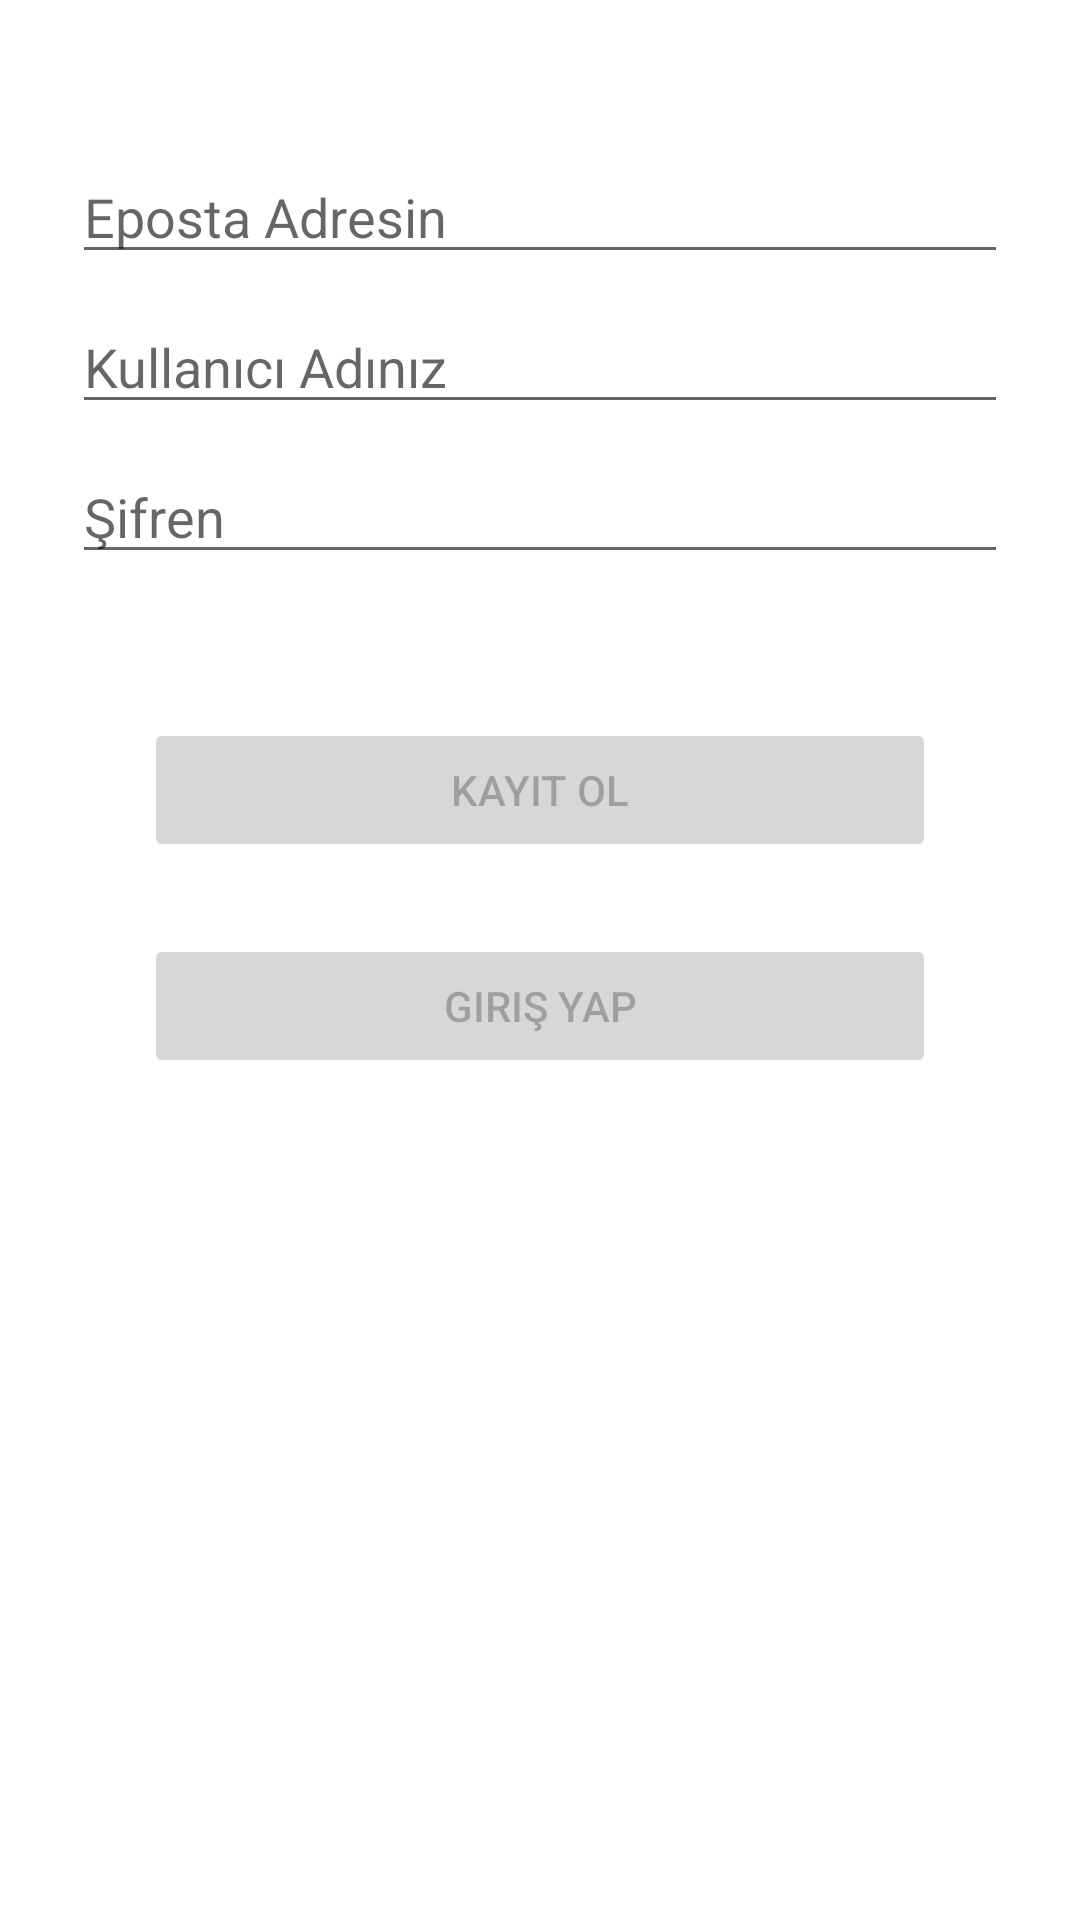

Layout XML and referenced resources for this Android screen:
<!-- AndroidManifest.xml: application theme Theme.Blogkayafirat -->
<!-- res/layout/activity_register.xml -->
<?xml version="1.0" encoding="utf-8"?>
<androidx.constraintlayout.widget.ConstraintLayout xmlns:android="http://schemas.android.com/apk/res/android"
    xmlns:app="http://schemas.android.com/apk/res-auto"
    xmlns:tools="http://schemas.android.com/tools"
    android:id="@+id/container"
    android:layout_width="match_parent"
    android:layout_height="match_parent"
    android:paddingLeft="@dimen/activity_horizontal_margin"
    android:paddingTop="@dimen/activity_vertical_margin"
    android:paddingRight="@dimen/activity_horizontal_margin"
    android:paddingBottom="@dimen/activity_vertical_margin"
    tools:context=".ui.register.RegisterActivity">

    <EditText
        android:id="@+id/emailAddress"
        android:layout_width="0dp"
        android:layout_height="wrap_content"
        android:layout_marginStart="24dp"
        android:layout_marginTop="50dp"
        android:layout_marginEnd="24dp"
        android:hint="@string/prompt_email"
        android:inputType="textEmailAddress"
        android:selectAllOnFocus="true"
        app:layout_constraintEnd_toEndOf="parent"
        app:layout_constraintStart_toStartOf="parent"
        app:layout_constraintTop_toTopOf="parent" />

    <EditText
        android:id="@+id/username"
        android:layout_width="0dp"
        android:layout_height="wrap_content"
        android:layout_marginStart="24dp"
        android:layout_marginTop="100dp"
        android:layout_marginEnd="24dp"
        android:hint="@string/prompt_username"
        android:inputType="textEmailAddress"
        android:selectAllOnFocus="true"
        app:layout_constraintEnd_toEndOf="parent"
        app:layout_constraintStart_toStartOf="parent"
        app:layout_constraintTop_toTopOf="parent" />

    <EditText
        android:id="@+id/password"
        android:layout_width="0dp"
        android:layout_height="wrap_content"
        android:layout_marginStart="24dp"
        android:layout_marginTop="150dp"
        android:layout_marginEnd="24dp"
        android:hint="@string/prompt_password"
        android:imeActionLabel="@string/action_sign_up_short"
        android:imeOptions="actionDone"
        android:inputType="textPassword"
        android:selectAllOnFocus="true"
        app:layout_constraintEnd_toEndOf="parent"
        app:layout_constraintStart_toStartOf="parent"
        app:layout_constraintTop_toTopOf="parent" />

    <Button
        android:id="@+id/register"
        android:layout_width="match_parent"
        android:layout_height="wrap_content"
        android:layout_gravity="start"
        android:layout_marginStart="48dp"
        android:layout_marginTop="16dp"
        android:layout_marginEnd="48dp"
        android:layout_marginBottom="64dp"
        android:enabled="false"
        android:text="@string/action_sign_up"
        app:layout_constraintBottom_toBottomOf="parent"
        app:layout_constraintEnd_toEndOf="parent"
        app:layout_constraintStart_toStartOf="parent"
        app:layout_constraintTop_toBottomOf="@+id/password"
        app:layout_constraintVertical_bias="0.1" />

    <Button
        android:id="@+id/btn_go_login"
        android:layout_width="match_parent"
        android:layout_height="wrap_content"
        android:layout_gravity="start"
        android:layout_marginStart="48dp"
        android:layout_marginEnd="48dp"
        android:layout_marginBottom="64dp"
        android:enabled="false"
        android:text="@string/action_sign_in"
        app:layout_constraintBottom_toBottomOf="parent"
        app:layout_constraintEnd_toEndOf="parent"
        app:layout_constraintStart_toStartOf="parent"
        app:layout_constraintTop_toBottomOf="@+id/register"
        app:layout_constraintVertical_bias="0.1" />

    <ProgressBar
        android:id="@+id/loading"
        android:layout_width="wrap_content"
        android:layout_height="wrap_content"
        android:layout_gravity="center"
        android:layout_marginStart="32dp"
        android:layout_marginTop="64dp"
        android:layout_marginEnd="32dp"
        android:layout_marginBottom="64dp"
        android:visibility="gone"
        app:layout_constraintBottom_toBottomOf="parent"
        app:layout_constraintEnd_toEndOf="@+id/password"
        app:layout_constraintStart_toStartOf="@+id/password"
        app:layout_constraintTop_toTopOf="parent"
        app:layout_constraintVertical_bias="0.3" />

</androidx.constraintlayout.widget.ConstraintLayout>
<!-- resources referenced by this layout -->
<resources>
  <string name="action_sign_in">Giriş Yap</string>
  <string name="action_sign_up">Kayıt Ol</string>
  <string name="action_sign_up_short">Kayıt Ol</string>
  <string name="prompt_email">Eposta Adresin</string>
  <string name="prompt_password">Şifren</string>
  <string name="prompt_username">Kullanıcı Adınız</string>
  <style name="Theme.Blogkayafirat" parent="Theme.MaterialComponents.DayNight.DarkActionBar">
          
          <item name="colorPrimary">@color/purple_500</item>
          <item name="colorPrimaryVariant">@color/purple_700</item>
          <item name="colorOnPrimary">@color/white</item>
          
          <item name="colorSecondary">@color/teal_200</item>
          <item name="colorSecondaryVariant">@color/teal_700</item>
          <item name="colorOnSecondary">@color/black</item>
          
          <item name="android:statusBarColor" tools:targetApi="l">?attr/colorPrimaryVariant</item>
          
      </style>
  <color name="purple_500">#FF6200EE</color>
  <color name="purple_700">#FF3700B3</color>
  <color name="white">#FFFFFFFF</color>
  <color name="teal_200">#FF03DAC5</color>
  <color name="teal_700">#FF018786</color>
  <color name="black">#FF000000</color>
</resources>
